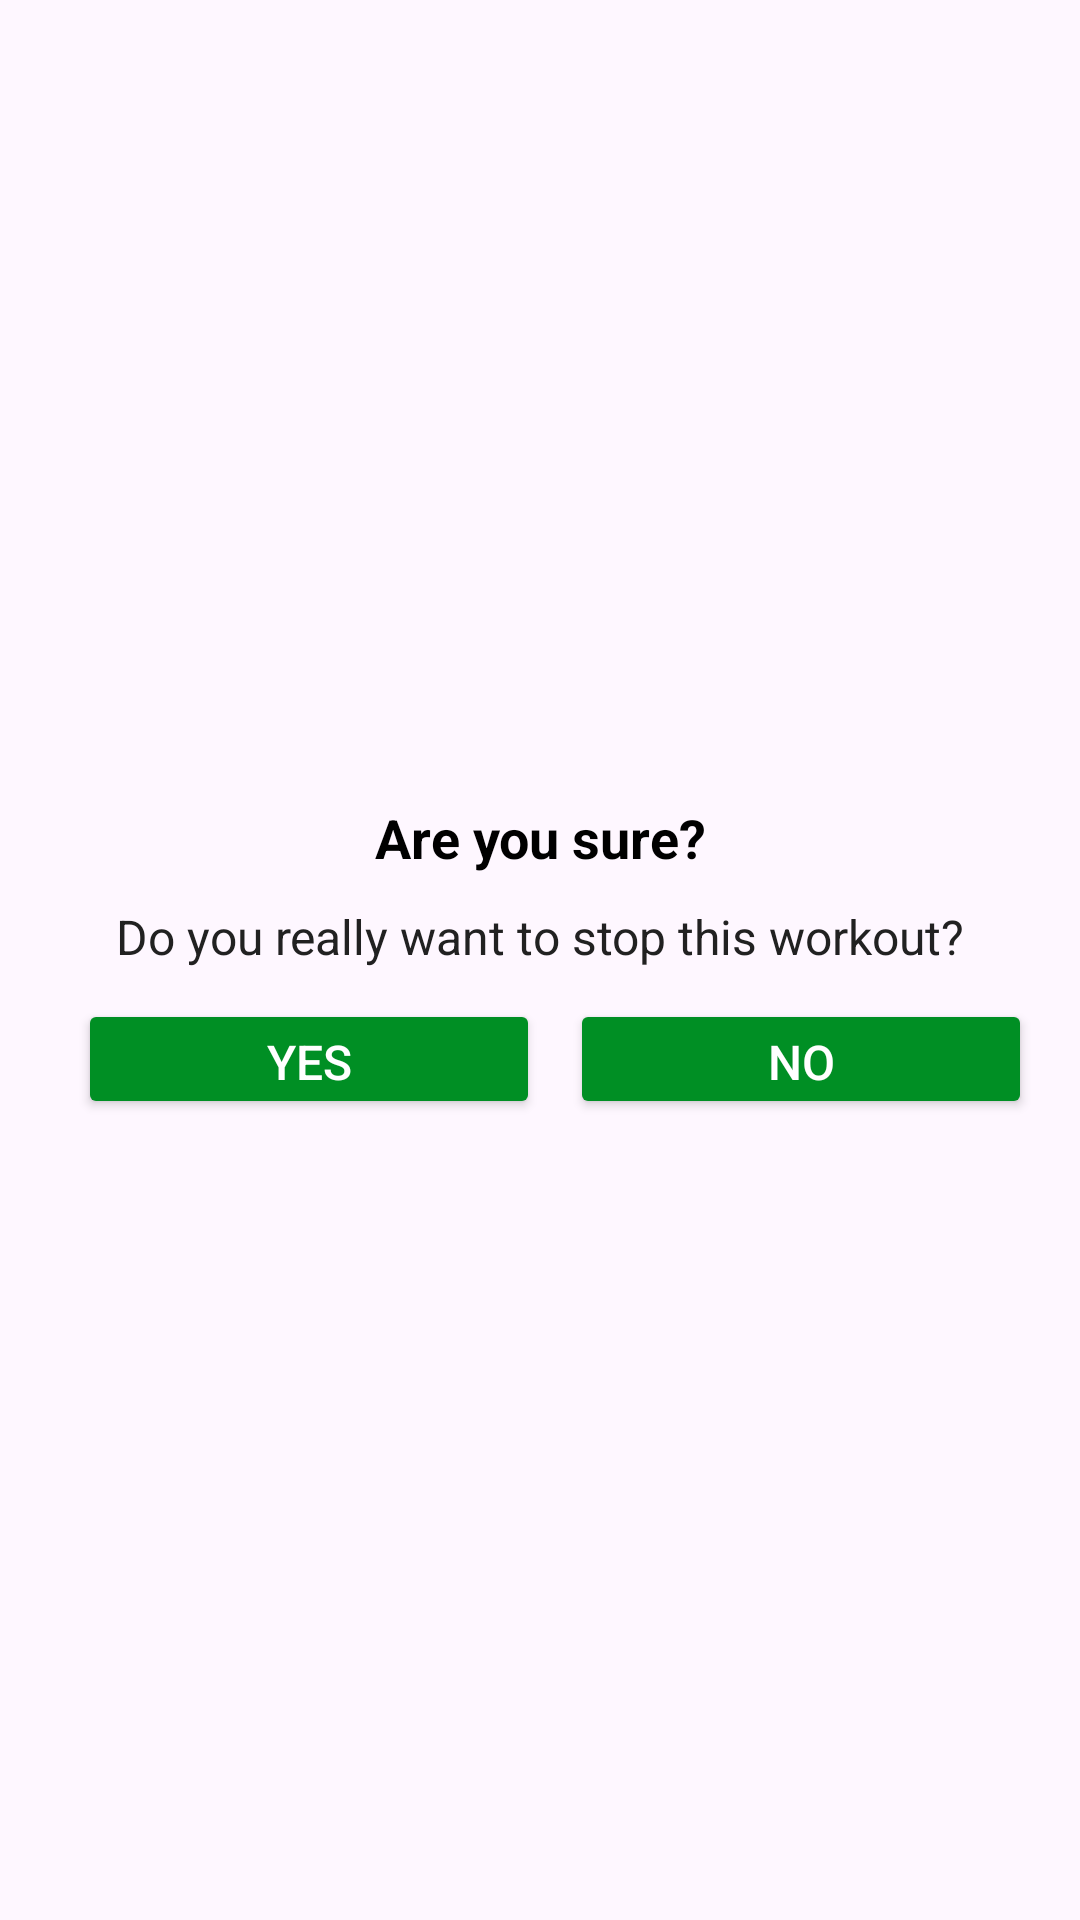

Write the Android layout XML for this screen, with the resource values it uses.
<!-- AndroidManifest.xml: application theme Theme.WorkoutApp -->
<!-- res/layout/dialog_custom_back_confirmation.xml -->
<?xml version="1.0" encoding="utf-8"?>
<LinearLayout xmlns:android="http://schemas.android.com/apk/res/android"
    android:layout_width="match_parent"
    android:layout_height="wrap_content"
    android:gravity="center"
    android:orientation="vertical"
    android:padding="16dp"
    >
    <TextView
        android:layout_width="match_parent"
        android:layout_height="wrap_content"
        android:gravity="center"
        android:text="Are you sure?"
        android:textColor="@android:color/black"
        android:textSize="18sp"
        android:textStyle="bold"/>

    <TextView
        android:layout_width="match_parent"
        android:layout_height="wrap_content"
        android:layout_marginStart="10dp"
        android:layout_marginEnd="10dp"
        android:layout_marginTop="10dp"
        android:gravity="center"
        android:text="Do you really want to stop this workout?"
        android:textColor="#212121"
        android:textSize="16sp"/>

    <LinearLayout
        android:layout_width="match_parent"
        android:layout_height="wrap_content"
        android:layout_marginTop="10dp"
        android:orientation="horizontal">
        <Button
            android:id="@+id/tvYes"
            android:layout_width="0dp"
            android:layout_height="40dp"
            android:layout_marginStart="10dp"
            android:layout_weight="1"
            android:backgroundTint="@color/colorAccent"
            android:gravity="center"
            android:text="YES"
            android:textColor="@color/white"
            android:textSize="16sp"/>
        <Button
            android:id="@+id/tvNo"
            android:layout_width="0dp"
            android:layout_height="40dp"
            android:layout_marginStart="10dp"
            android:layout_weight="1"
            android:backgroundTint="@color/colorAccent"
            android:gravity="center"
            android:text="NO"
            android:textColor="@color/white"
            android:textSize="16sp"/>
    </LinearLayout>


</LinearLayout>
<!-- resources referenced by this layout -->
<resources>
  <color name="colorAccent">#008F24</color>
  <color name="white">#FFFFFFFF</color>
  <style name="Theme.WorkoutApp" parent="Base.Theme.WorkoutApp" />
  <style name="Base.Theme.WorkoutApp" parent="Theme.Material3.DayNight.NoActionBar">
          
          
      </style>
</resources>
